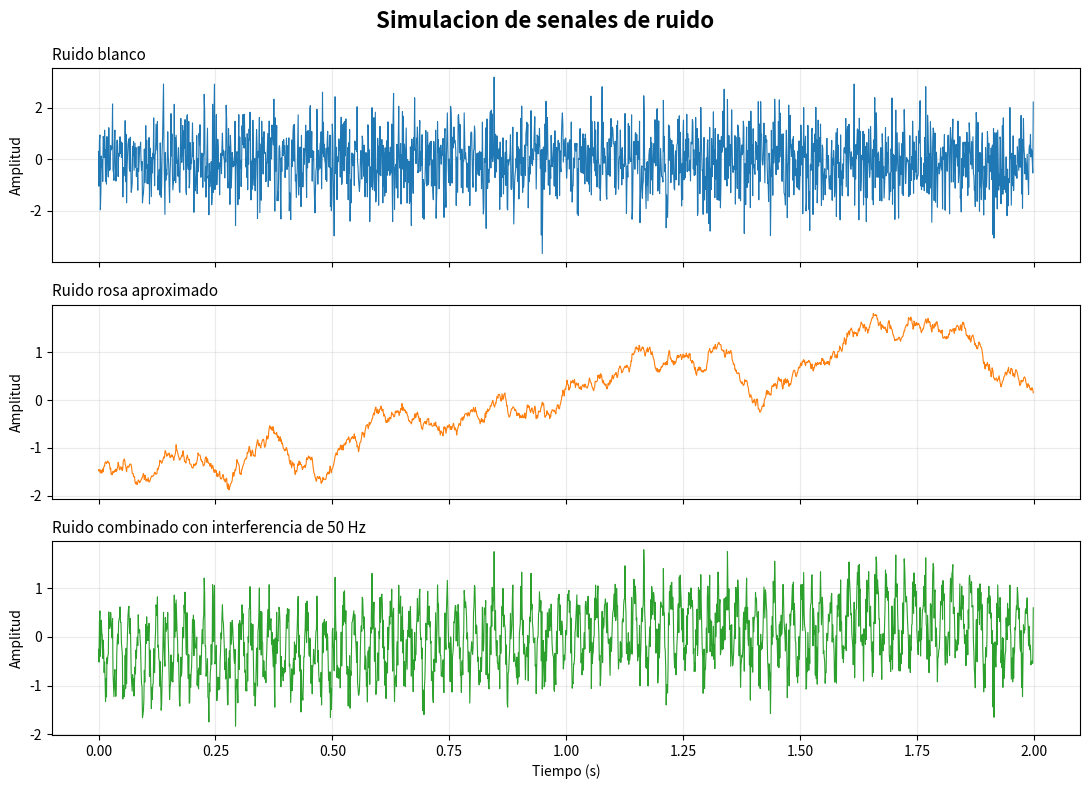

Python code for this plot:
"""Simulacion visual de diferentes tipos de ruido con Matplotlib."""

from __future__ import annotations

import numpy as np
import matplotlib.pyplot as plt


# Parametros de la adquisicion simulada.
SAMPLING_RATE = 1000
V_REF = 3.3
DURATION_SECONDS = 2.0
RANDOM_SEED = 42


def generate_noise_signals(
    duration: float = DURATION_SECONDS,
    sampling_rate: int = SAMPLING_RATE,
    seed: int = RANDOM_SEED,
) -> tuple[np.ndarray, np.ndarray, np.ndarray, np.ndarray]:
    """Genera tiempo, ruido blanco, ruido rosa aproximado y ruido combinado."""
    if duration <= 0:
        raise ValueError("duration debe ser mayor que cero")
    if sampling_rate <= 0:
        raise ValueError("sampling_rate debe ser mayor que cero")

    generator = np.random.default_rng(seed)
    sample_count = int(duration * sampling_rate)
    time = np.arange(sample_count) / sampling_rate

    white_noise = generator.normal(0, 1, sample_count)

    # Suavizar ruido blanco produce una aproximacion sencilla al ruido rosa.
    pink_noise = np.cumsum(generator.normal(0, 0.08, sample_count))
    pink_noise -= np.mean(pink_noise)
    pink_noise /= np.std(pink_noise)

    interference = 0.7 * np.sin(2 * np.pi * 50 * time)
    combined_noise = 0.35 * white_noise + 0.25 * pink_noise + interference

    return time, white_noise, pink_noise, combined_noise


def plot_noise_signals() -> None:
    """Genera y muestra una figura comparando las senales de ruido."""
    time, white_noise, pink_noise, combined_noise = generate_noise_signals()

    figure, axes = plt.subplots(3, 1, figsize=(11, 8), sharex=True)
    figure.suptitle("Simulacion de senales de ruido", fontsize=16, fontweight="bold")

    plots = (
        (axes[0], white_noise, "Ruido blanco", "tab:blue"),
        (axes[1], pink_noise, "Ruido rosa aproximado", "tab:orange"),
        (axes[2], combined_noise, "Ruido combinado con interferencia de 50 Hz", "tab:green"),
    )

    for axis, signal, title, color in plots:
        axis.plot(time, signal, color=color, linewidth=0.8)
        axis.set_title(title, loc="left", fontsize=11)
        axis.set_ylabel("Amplitud")
        axis.grid(True, alpha=0.25)

    axes[-1].set_xlabel("Tiempo (s)")
    figure.tight_layout()
    plt.show()


if __name__ == "__main__":
    plot_noise_signals()
